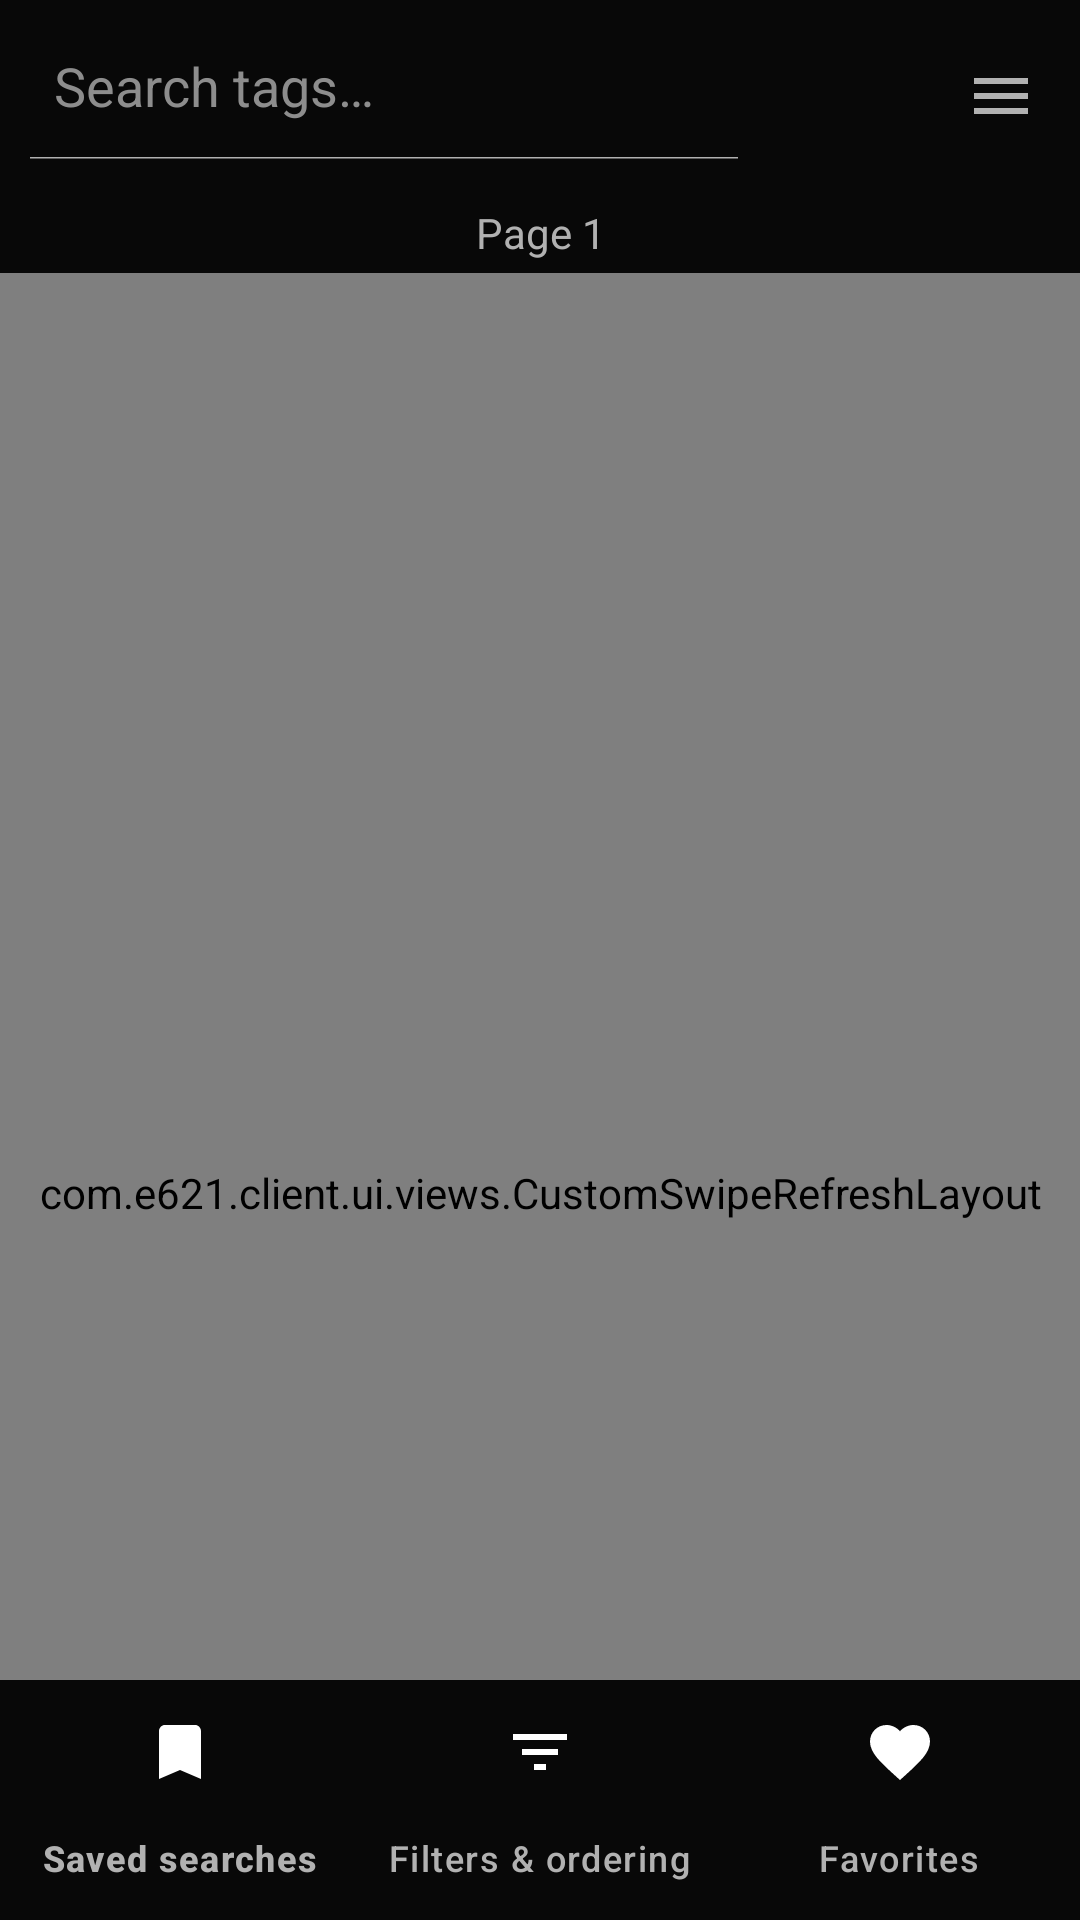

Reconstruct the res/layout file that produces this screen, plus the resources it refers to.
<!-- AndroidManifest.xml: application theme Theme.E621Client -->
<!-- res/layout/activity_main.xml -->
<?xml version="1.0" encoding="utf-8"?>
<androidx.coordinatorlayout.widget.CoordinatorLayout 
    xmlns:android="http://schemas.android.com/apk/res/android"
    xmlns:app="http://schemas.android.com/apk/res-auto"
    xmlns:tools="http://schemas.android.com/tools"
    android:id="@+id/coordinatorLayout"
    android:layout_width="match_parent"
    android:layout_height="match_parent"
    android:background="@color/background_dark">

    
    <com.google.android.material.appbar.AppBarLayout
        android:id="@+id/appBar"
        android:layout_width="match_parent"
        android:layout_height="wrap_content"
        android:background="@color/toolbar_background"
        android:fitsSystemWindows="true"
        app:elevation="0dp">

        <com.google.android.material.appbar.MaterialToolbar
            android:id="@+id/toolbar"
            android:layout_width="match_parent"
            android:layout_height="wrap_content"
            app:contentInsetStart="2dp"
            app:contentInsetLeft="2dp"
            app:layout_scrollFlags="scroll|enterAlways">

            <RelativeLayout
                android:layout_width="match_parent"
                android:layout_height="wrap_content">

                
                <androidx.appcompat.widget.SearchView
                    android:id="@+id/searchView"
                    android:layout_width="0dp"
                    android:layout_height="wrap_content"
                    android:layout_alignParentStart="true"
                    android:layout_toStartOf="@+id/btnSearch"
                    android:imeOptions="flagNoExtractUi|flagNoFullscreen|actionSearch"
                    app:iconifiedByDefault="false"
                    app:searchIcon="@null"
                    app:queryHint="@string/main_search_hint" />

                
                <ImageButton
                    android:id="@+id/btnSearch"
                    android:layout_width="@dimen/main_btn_width"
                    android:layout_height="@dimen/main_btn_width"
                    android:layout_toStartOf="@+id/btnMenu"
                    android:background="?attr/selectableItemBackgroundBorderless"
                    android:contentDescription="@string/cd_search"
                    android:src="@drawable/ic_search" />

                
                <ImageButton
                    android:id="@+id/btnMenu"
                    android:layout_width="@dimen/main_btn_width"
                    android:layout_height="@dimen/main_btn_width"
                    android:layout_alignParentEnd="true"
                    android:background="?attr/selectableItemBackgroundBorderless"
                    android:contentDescription="@string/cd_menu"
                    android:src="@drawable/ic_menu" />

            </RelativeLayout>

        </com.google.android.material.appbar.MaterialToolbar>

    </com.google.android.material.appbar.AppBarLayout>

    
    <LinearLayout
        android:orientation="vertical"
        android:layout_width="match_parent"
        android:layout_height="match_parent"
        app:layout_behavior="@string/appbar_scrolling_view_behavior">

        
        <TextView
            android:id="@+id/txtPageNr"
            android:layout_width="match_parent"
            android:layout_height="wrap_content"
            android:background="@color/toolbar_background"
            android:text="@string/main_page_nr"
            android:textAlignment="center"
            android:textColor="@color/text_secondary"
            android:padding="4dp" />

        
        <ProgressBar
            android:id="@+id/progressBar"
            style="@style/Widget.AppCompat.ProgressBar.Horizontal"
            android:layout_width="match_parent"
            android:layout_height="wrap_content"
            android:indeterminate="true"
            android:visibility="gone" />

        
        
        <com.e621.client.ui.views.CustomSwipeRefreshLayout
            android:id="@+id/swipeRefresh"
            android:layout_width="match_parent"
            android:layout_height="0dp"
            android:layout_weight="1">

            <androidx.viewpager2.widget.ViewPager2
                android:id="@+id/viewPager"
                android:layout_width="match_parent"
                android:layout_height="match_parent" />

        </com.e621.client.ui.views.CustomSwipeRefreshLayout>

    </LinearLayout>

    
    <com.google.android.material.bottomnavigation.BottomNavigationView
        android:id="@+id/bottomNav"
        android:layout_width="match_parent"
        android:layout_height="wrap_content"
        android:layout_gravity="bottom"
        android:background="@color/bottom_nav_background"
        app:itemIconTint="@color/text_primary"
        app:itemTextColor="@color/text_secondary"
        app:labelVisibilityMode="labeled"
        app:menu="@menu/menu_bottom_nav_pagination" />

</androidx.coordinatorlayout.widget.CoordinatorLayout>
<!-- resources referenced by this layout -->
<resources>
  <color name="background_dark">#000000</color>
  <color name="bottom_nav_background">#080808</color>
  <color name="text_primary">#ffffff</color>
  <color name="text_secondary">#b1b1b1</color>
  <color name="toolbar_background">#080808</color>
  <dimen name="main_btn_width">53dp</dimen>
  <!-- drawable ic_menu (drawable) -->
  <?xml version="1.0" encoding="utf-8"?>
  <vector xmlns:android="http://schemas.android.com/apk/res/android"
      android:width="24dp"
      android:height="24dp"
      android:viewportWidth="24"
      android:viewportHeight="24"
      android:tint="?attr/colorControlNormal">
      <path
          android:fillColor="@android:color/white"
          android:pathData="M3,18h18v-2H3v2zm0,-5h18v-2H3v2zm0,-7v2h18V6H3z"/>
  </vector>
  <string name="cd_menu">Menu</string>
  <string name="cd_search">Search</string>
  <string name="main_page_nr">Page 1</string>
  <string name="main_search_hint">Search tags…</string>
  <color name="primary">#f6f6f6</color>
  <color name="primary_dark">#e3e3e3</color>
  <color name="primary_light">#ffffff</color>
  <color name="accent">#4980bb</color>
  <color name="accent_light">#6a9bce</color>
  <color name="background_surface">#1b1b1b</color>
  <color name="background_card">#26272b</color>
  <color name="rating_explicit">#ab3335</color>
  <color name="text_hint">#8d8d8d</color>
  <color name="text_important">#2499cf</color>
  <style name="ThemeOverlay.E621Client.PopupMenu" parent="ThemeOverlay.Material3.Dark">
          <item name="android:colorBackground">@color/background_card</item>
          <item name="colorSurface">@color/background_card</item>
          <item name="colorOnSurface">@color/text_primary</item>
          <item name="android:textColorPrimary">@color/text_primary</item>
          <item name="android:textColorSecondary">@color/text_secondary</item>
      </style>
  <style name="Widget.E621Client.PopupMenu" parent="Widget.Material3.PopupMenu">
          <item name="android:popupBackground">@drawable/popup_menu_background</item>
      </style>
  <style name="Widget.E621Client.PopupMenu.Overflow" parent="Widget.Material3.PopupMenu.Overflow">
          <item name="android:popupBackground">@drawable/popup_menu_background</item>
      </style>
  <style name="TextAppearance.E621Client.PopupMenu" parent="TextAppearance.Material3.BodyLarge">
          <item name="android:textColor">@color/text_primary</item>
          <item name="android:textSize">16sp</item>
      </style>
  <!-- drawable popup_menu_background (drawable) -->
  <?xml version="1.0" encoding="utf-8"?>
  <shape xmlns:android="http://schemas.android.com/apk/res/android"
      android:shape="rectangle">
      <solid android:color="@color/background_card" />
      <corners android:radius="8dp" />
  </shape>
</resources>
